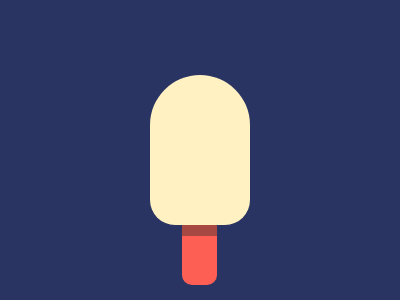

Write the HTML and CSS that draws this image.

<!-- file: index.html -->
<!DOCTYPE html>
<html lang="en">

<head>
    <meta charset="UTF-8">
    <meta http-equiv="X-UA-Compatible" content="IE=edge">
    <meta name="viewport" content="width=device-width, initial-scale=1.0">
    <title>Ice Cream</title>
    <link rel="stylesheet" href="style.css">
</head>

<body>
    <!-- code goes here -->
    <div class="main">
        <div class="candy"></div>
        <div class="bar"></div>
    </div>
</body>

</html>

/* file: style.css */
* {
  margin: 0;
  padding: 0;
  box-sizing: border-box;
}
body {
  height: 100vh;
  display: flex;
  justify-content: center;
  align-items: center;
  background-color: #293462;
}
.main {
  position: relative;
}
.candy {
  width: 100px;
  height: 150px;
  background-color: #fff1c1;
  border-radius: 100px 100px 50px 50px;
}
.bar {
  width: 35px;
  height: 100px;
  background-color: #fe5f55;
  position: absolute;
  bottom: -40%;
  right: 33px;
  z-index: -1;
  border-radius: 0 0 10px 10px;
}
.bar::before {
  position: absolute;
  display: block;
  content: "";
  width: 35px;
  height: 25px;
  background-color: #a64942;
  bottom: 49px;
  right: 0;
}
